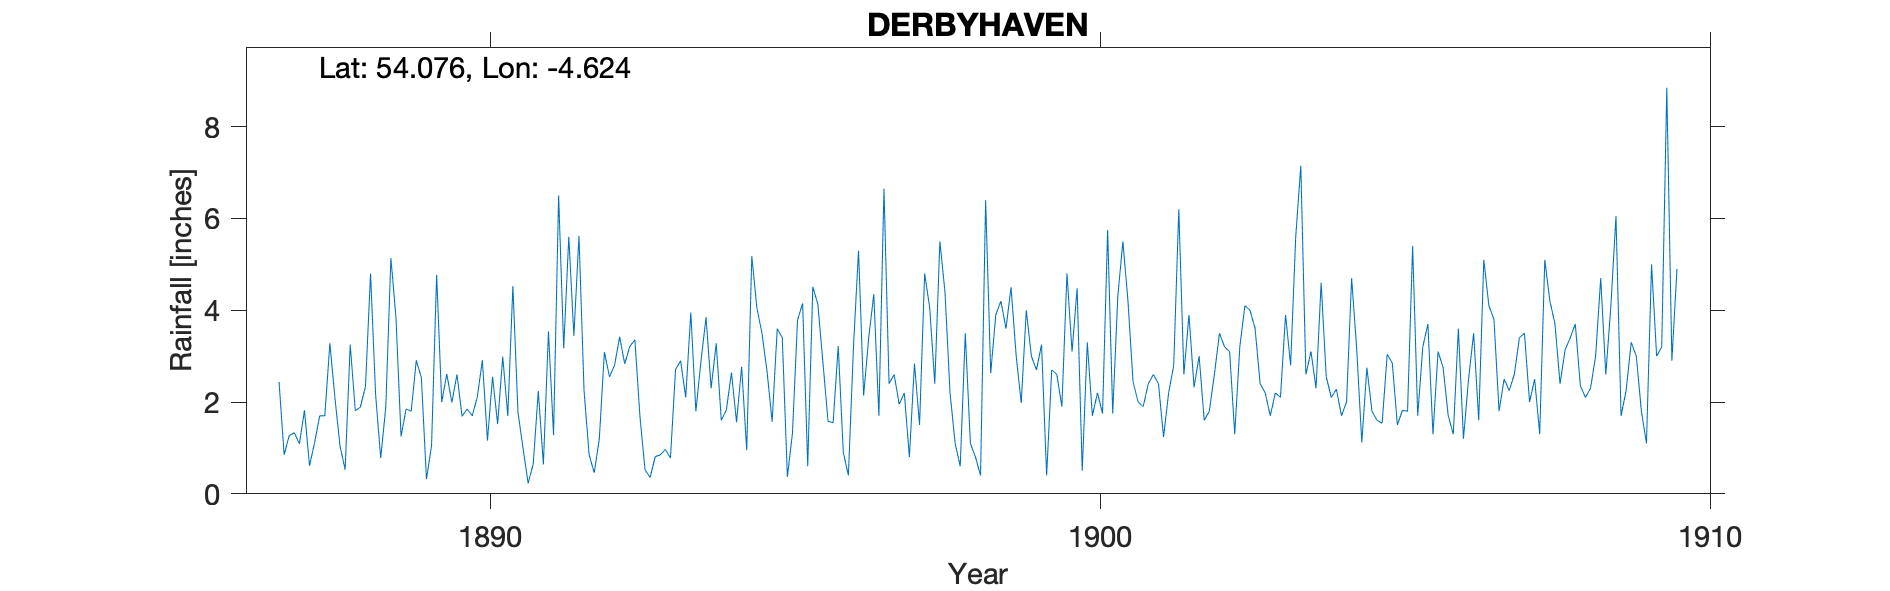

The table this chart was drawn from, first rows:
DERBYHAVEN, , , , , , , , , , , , , , , , , , , , , , , 
Grid ref, SC284676, Long, -4.624, Lat, 54.08, Elevation, 20, ft, , , , , , , , , , , , , , , 
Station no, RR4110, , , , , , , , , , , , , , , , , , , , , , 
, 1880, 1881, 1882, 1883, 1884, 1885, 1886, 1887, 1888, 1889, 1890, 1891, 1892, 1893, 1894, 1895, 1896, 1897, 1898, 1899, 1900, 1901, 1902
January, , , , , , , , 2.44, 1.04, 1.25, 1.69, 0.99, 2.25, 0.52, 3.85, 2.67, 1.58, 2.4, 2.2, 4.5, 3.1, 2.44, 2.32
February, , , , , , , , 0.85, 0.53, 1.85, 1.85, 0.23, 0.85, 0.36, 2.3, 1.57, 1.55, 2.6, 1.1, 3.02, 4.48, 2, 3
March, , , , , , , , 1.27, 3.25, 1.8, 1.7, 0.65, 0.46, 0.81, 3.28, 3.6, 3.22, 1.95, 0.6, 1.98, 0.5, 1.9, 1.6
April, , , , , , , , 1.33, 1.81, 2.91, 2.11, 2.24, 1.19, 0.85, 1.6, 3.4, 0.9, 2.2, 3.5, 4, 3.3, 2.4, 1.8
May, , , , , , , , 1.09, 1.89, 2.53, 2.91, 0.64, 3.09, 0.97, 1.83, 0.37, 0.4, 0.8, 1.1, 3, 1.7, 2.6, 2.6
June, , , , , , , , 1.82, 2.34, 0.32, 1.16, 3.54, 2.55, 0.78, 2.64, 1.32, 3.2, 2.84, 0.8, 2.7, 2.2, 2.4, 3.5
July, , , , , , , , 0.61, 4.8, 1.05, 2.55, 1.28, 2.8, 2.71, 1.56, 3.79, 5.3, 1.5, 0.4, 3.25, 1.75, 1.24, 3.2
August, , , , , , , , 1.12, 2.15, 4.77, 1.52, 6.5, 3.42, 2.9, 2.77, 4.15, 2.14, 4.8, 6.4, 0.4, 5.75, 2.2, 3.1
September, , , , , , , , 1.7, 0.78, 2, 2.99, 3.17, 2.83, 2.1, 0.95, 0.6, 3.4, 4.05, 2.63, 2.7, 1.75, 2.8, 1.3
October, , , , , , , , 1.7, 1.89, 2.61, 1.7, 5.6, 3.21, 3.95, 5.18, 4.51, 4.35, 2.4, 3.9, 2.6, 4.3, 6.2, 3.2
November, , , , , , , , 3.28, 5.14, 1.99, 4.53, 3.44, 3.36, 1.8, 4.05, 4.13, 1.7, 5.5, 4.2, 1.9, 5.5, 2.6, 4.1
December, , , , , , , , 2.08, 3.84, 2.6, 1.78, 5.62, 1.68, 2.89, 3.5, 2.85, 6.65, 4.4, 3.6, 4.8, 4.2, 3.9, 4
Total, , , , , , , , 19.29, 29.46, 25.68, 26.49, 33.9, 27.69, 20.64, 33.51, 32.96, 34.39, 35.44, 30.43, 34.85, 38.53, 32.68, 33.72
